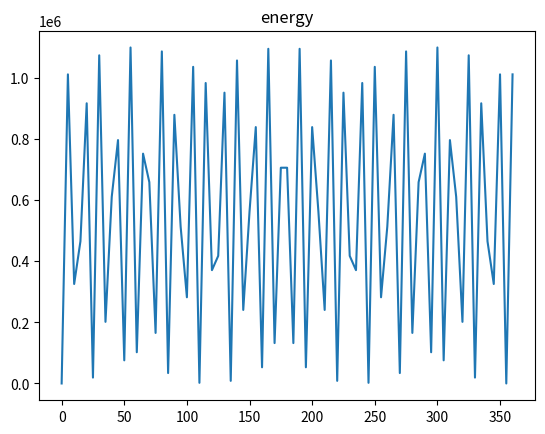

The script that saved this image:
# -*- coding: utf-8 -*-
"""
Created on Fri Jun 30 00:38:00 2023
    attempt 1 of creating spin energy level graph
@author: jerem
"""

from matplotlib import pyplot as plt
import numpy as np


if __name__ == "__main__":
    
    
    """
    naming of variables
    
    """
    i = 0
    theta = [0]
    for j in range(72): 
        i +=5
        theta.append(i) #angle between magnetisation and the applied field?
    K_u = 1100000       #uniaxial anisotropy coefficient
    r = 5 #magnitude of the applied field
    #print(theta)
    phi = 0  #angle between the applied field and the uniaxial anisotropy
  
    M = 1 # magintude of the magentisation of the sample
    Magn = np.array([M*np.cos(phi),M*np.sin(phi)]) # magnetisation as a vector
    H = np.array([r*np.cos(theta),r*np.sin(theta)])   #applied field, we will be either using this as a constant or sweeping it
    # possible theta/phi changing scenario  theta = np.linspace(0:360:5)
    E_total = []
    """
    naming of equations / terms

    """
    for i in range(len(theta)):
        #print(i)
        if ((theta[i])%90 == 0 and theta[i] - 180 < 0):
            phi = 90
            desc = 1
        if ((theta[i])%90 == 0 and theta[i] - 180 == 0):
            phi = 0
            desc = 0
    
        E_1 = K_u*(np.sin(theta[i]))**2
        E_2 = r*M*np.cos(phi)
        
        E_total.append(int(E_1 + E_2))
        #print(theta[i])
        if desc:
            phi-=5
        else:
            phi+=5
    plt.plot( theta,E_total)
    plt.title("energy")
    plt.show()
    
    
    
